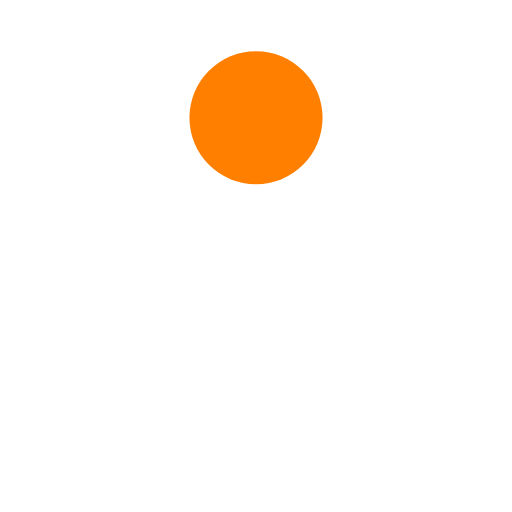
t = 0.00 s
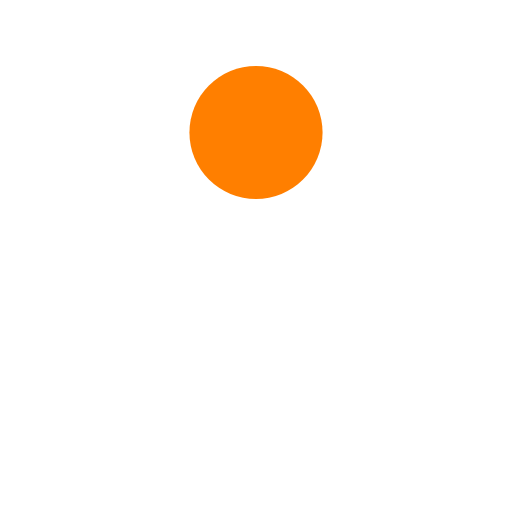
t = 0.13 s
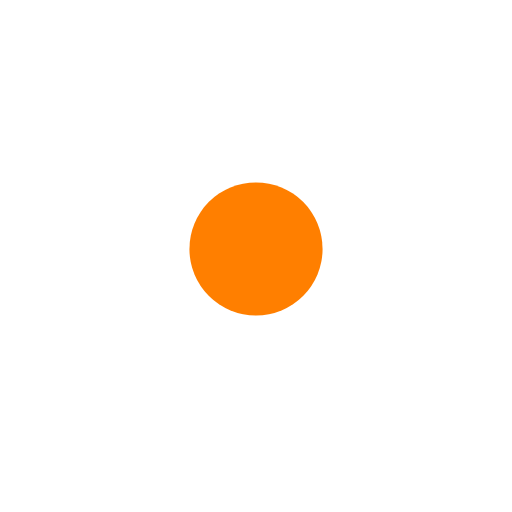
t = 0.38 s
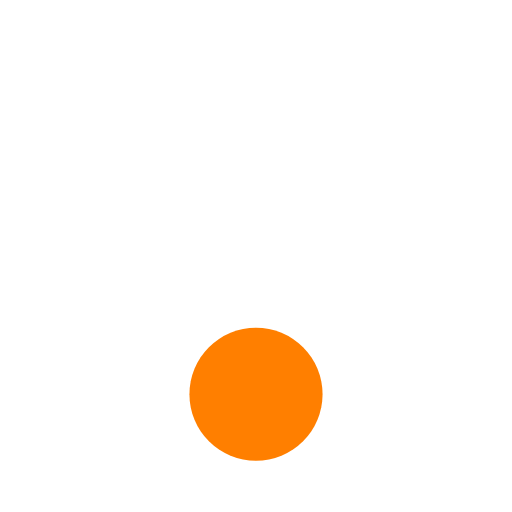
t = 0.50 s
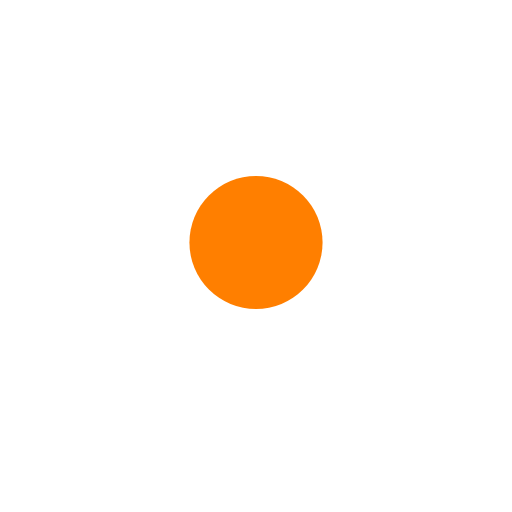
t = 0.63 s
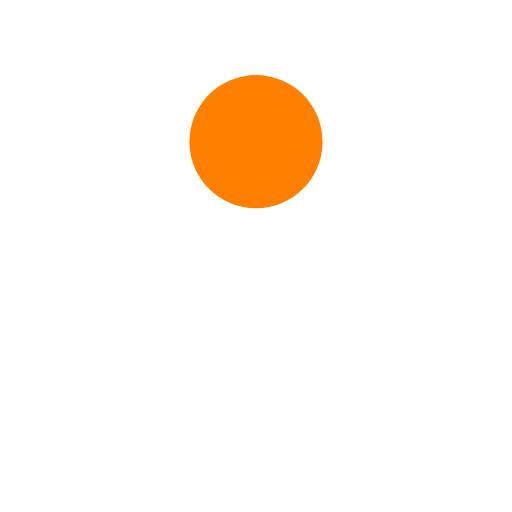
t = 0.88 s

The animated SVG that drew these frames (rendered in a browser with its animation timeline set to each time). Animation: 1 SMIL element (animate=1); one cycle of 1.00 s, repeats indefinitely.

<?xml version="1.0" encoding="utf-8"?>
<svg xmlns="http://www.w3.org/2000/svg" xmlns:xlink="http://www.w3.org/1999/xlink" style="margin: auto; background: none; display: block; shape-rendering: auto;" width="200px" height="200px" viewBox="0 0 100 100" preserveAspectRatio="xMidYMid">
<circle cx="50" cy="23" r="13" fill="#FF7F00">
  <animate attributeName="cy" dur="1s" repeatCount="indefinite" calcMode="spline" keySplines="0.45 0 0.9 0.55;0 0.45 0.55 0.9" keyTimes="0;0.5;1" values="23;77;23"></animate>
</circle>
<!-- [ldio] generated by https://loading.io/ --></svg>
